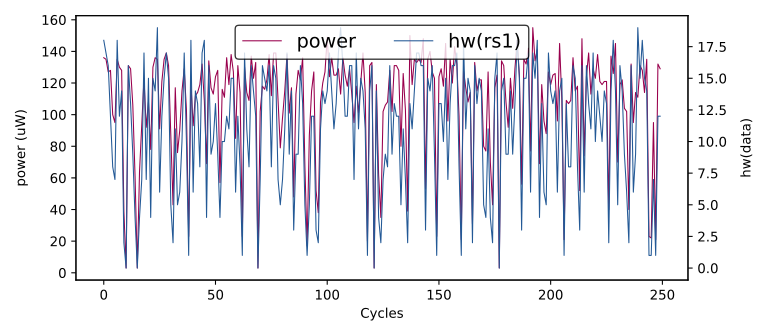

The file beside this chart, header and first rows:
hw(rs1), HW
0, 0
0, 3
8, 105
11, 113
12, 145
16, 124
0, 3
16, 123
13, 115
14, 125
18, 136
17, 135
16, 127
12, 128
8, 100
7, 95
18, 135
12, 130
14, 128
2, 39
0, 3
16, 131
13, 129
9, 106
4, 61
0, 3
4, 64
7, 93
17, 123
7, 92
15, 108
4, 78
15, 130
14, 136
19, 135
6, 91
12, 121
15, 135
17, 139
15, 131
5, 86
2, 43
11, 117
5, 76
6, 90
10, 115
17, 129
10, 103
1, 23
18, 120
6, 93
14, 112
13, 114
8, 119
17, 132
18, 109
4, 69
16, 134
9, 117
10, 113
... 49,940 more rows
